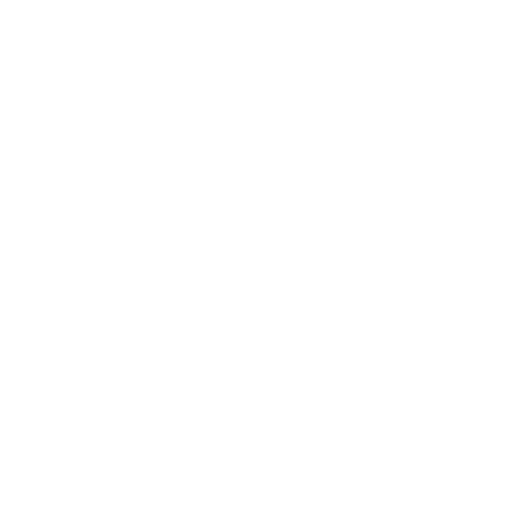
t = 0.00 s
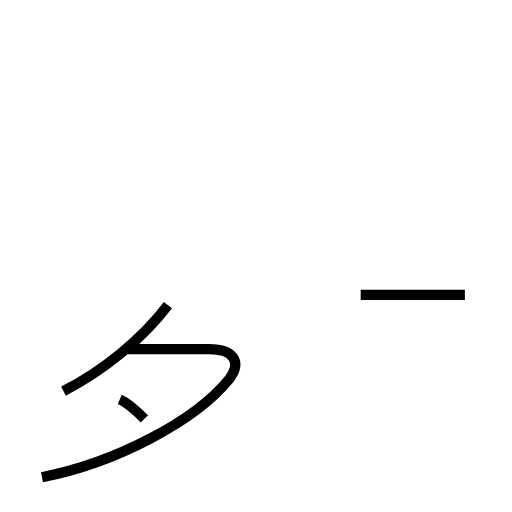
t = 1.81 s
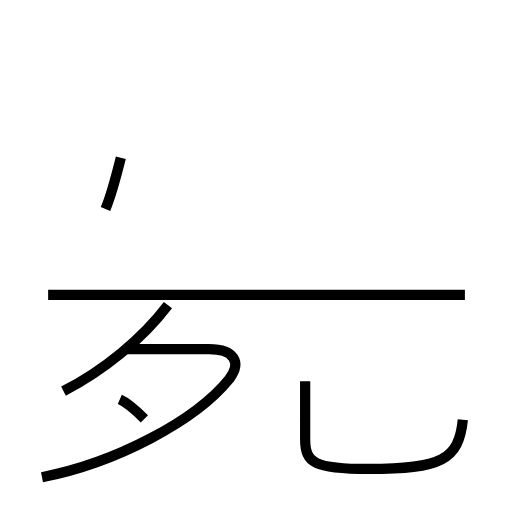
t = 3.65 s
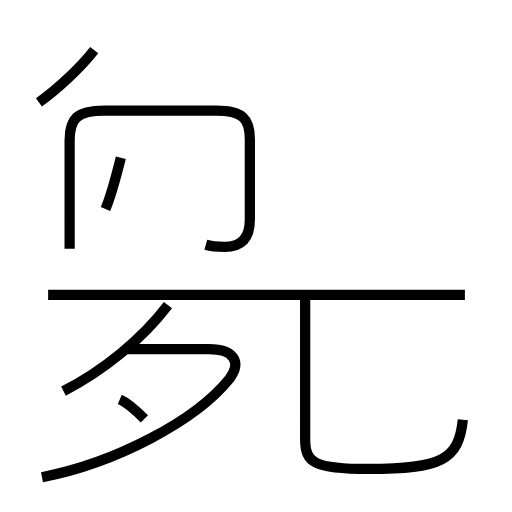
t = 5.50 s
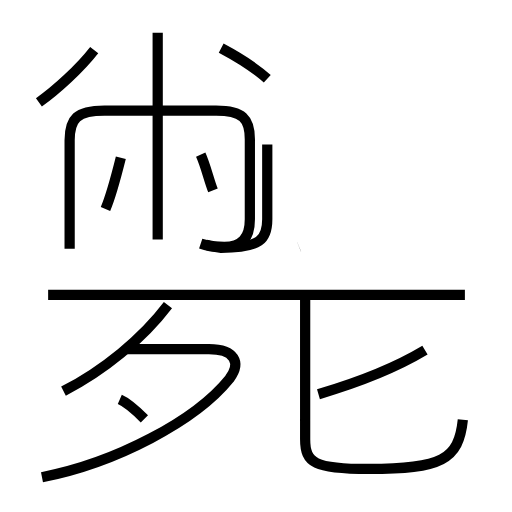
t = 7.18 s
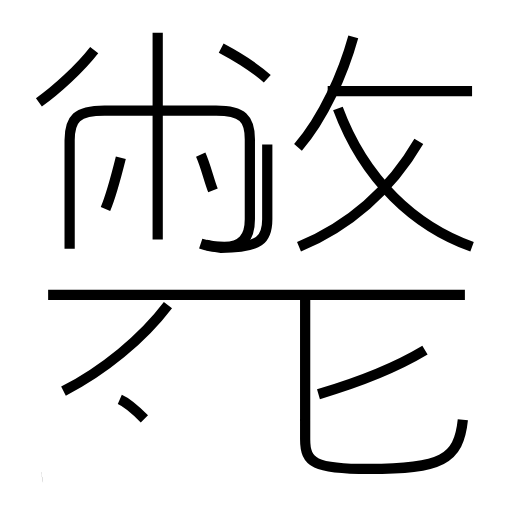
t = 9.03 s

The animated SVG that drew these frames (rendered in a browser with its animation timeline set to each time). Animation: 17 SMIL elements (animate=17); one cycle of 9.03 s.

<?xml version='1.0' encoding='utf-8'?>
<svg viewBox="0.0 -6.0 50.0 50.0" version="1.1" xmlns="http://www.w3.org/2000/svg"><rect x="-1000" y="-1000" width="2000" height="2000" stroke="white" fill="white" /><g style="fill:none;stroke:#000000;stroke-width:1"><path d="M 4.1 2.6 C 11.3 1.2 19.1 -2.9 22.4 -7.0 C 23.6 -8.6 22.9 -9.9 20.4 -9.9 L 12.4 -9.9 " transform="translate(0.0 38.0)" stroke-dasharray="33.86215018503808" stroke-dashoffset="33.86215018503808"><animate attributeName="stroke-dashoffset" from="33.86215018503808" to="0" dur="1.0158645055511424s" begin="0s; anim_end.end" fill="freeze" id="anim0" /></path><path d="M 14.1 -3.1 C 13.3 -3.9 12.4 -4.7 11.7 -5.0 " transform="translate(0.0 38.0)" stroke-dasharray="3.076012608046205" stroke-dashoffset="3.076012608046205"><animate attributeName="stroke-dashoffset" from="3.076012608046205" to="0" dur="0.09228037824138614s" begin="anim0.end" fill="freeze" id="anim1" /></path><path d="M 6.2 -5.8 C 10.1 -7.8 13.9 -10.9 16.4 -14.2 " transform="translate(0.0 38.0)" stroke-dasharray="13.317120288544587" stroke-dashoffset="13.317120288544587"><animate attributeName="stroke-dashoffset" from="13.317120288544587" to="0" dur="0.39951360865633756s" begin="anim1.end" fill="freeze" id="anim2" /></path><path d="M 45.4 -15.2 L 4.7 -15.2 " transform="translate(0.0 38.0)" stroke-dasharray="40.699999999999996" stroke-dashoffset="40.699999999999996"><animate attributeName="stroke-dashoffset" from="40.699999999999996" to="0" dur="1.2209999999999999s" begin="anim2.end" fill="freeze" id="anim3" /></path><path d="M 10.3 -23.6 C 10.9 -25.0 11.4 -27.0 11.8 -28.6 " transform="translate(0.0 38.0)" stroke-dasharray="5.225251775018752" stroke-dashoffset="5.225251775018752"><animate attributeName="stroke-dashoffset" from="5.225251775018752" to="0" dur="0.15675755325056256s" begin="anim3.end" fill="freeze" id="anim4" /></path><path d="M 45.2 -3.0 C 44.8 0.9 43.1 1.8 36.0 1.8 C 30.7 1.8 29.8 1.2 29.8 -1.1 L 29.8 -15.2 " transform="translate(0.0 38.0)" stroke-dasharray="33.82795599611605" stroke-dashoffset="33.82795599611605"><animate attributeName="stroke-dashoffset" from="33.82795599611605" to="0" dur="1.0148386798834816s" begin="anim4.end" fill="freeze" id="anim5" /></path><path d="M 3.8 -34.0 C 5.5 -35.2 7.8 -37.3 9.2 -39.1 " transform="translate(0.0 38.0)" stroke-dasharray="7.449645153878491" stroke-dashoffset="7.449645153878491"><animate attributeName="stroke-dashoffset" from="7.449645153878491" to="0" dur="0.22348935461635472s" begin="anim5.end" fill="freeze" id="anim6" /></path><path d="M 20.1 -20.1 C 20.8 -19.9 21.3 -19.9 21.9 -19.9 C 23.6 -19.9 24.4 -20.8 24.4 -22.6 L 24.4 -30.4 C 24.4 -32.4 23.7 -33.2 21.1 -33.2 L 10.2 -33.2 C 7.5 -33.2 6.8 -32.4 6.8 -30.3 L 6.8 -19.7 " transform="translate(0.0 38.0)" stroke-dasharray="45.69670260894676" stroke-dashoffset="45.69670260894676"><animate attributeName="stroke-dashoffset" from="45.69670260894676" to="0" dur="1.3709010782684028s" begin="anim6.end" fill="freeze" id="anim7" /></path><path d="M 20.8 -25.4 C 20.4 -26.4 20.1 -27.8 19.6 -28.9 " transform="translate(0.0 38.0)" stroke-dasharray="3.7021621052125493" stroke-dashoffset="3.7021621052125493"><animate attributeName="stroke-dashoffset" from="3.7021621052125493" to="0" dur="0.11106486315637648s" begin="anim7.end" fill="freeze" id="anim8" /></path><path d="M 15.4 -20.6 L 15.4 -40.8 " transform="translate(0.0 38.0)" stroke-dasharray="20.199999999999996" stroke-dashoffset="20.199999999999996"><animate attributeName="stroke-dashoffset" from="20.199999999999996" to="0" dur="0.6059999999999999s" begin="anim8.end" fill="freeze" id="anim9" /></path><path d="M 31.1 -5.5 C 34.5 -6.5 38.5 -8.0 41.5 -9.8 " transform="translate(0.0 38.0)" stroke-dasharray="11.281561443541596" stroke-dashoffset="11.281561443541596"><animate attributeName="stroke-dashoffset" from="11.281561443541596" to="0" dur="0.33844684330624786s" begin="anim9.end" fill="freeze" id="anim10" /></path><path d="M 26.1 -29.9 L 26.1 -22.6 C 26.1 -20.6 25.4 -19.8 21.6 -19.8 C 20.6 -19.9 19.9 -20.1 19.6 -20.2 " transform="translate(0.0 38.0)" stroke-dasharray="15.530215016658781" stroke-dashoffset="15.530215016658781"><animate attributeName="stroke-dashoffset" from="15.530215016658781" to="0" dur="0.4659064504997634s" begin="anim10.end" fill="freeze" id="anim11" /></path><path d="M 26.1 -36.3 C 24.9 -37.4 23.1 -38.5 21.6 -39.3 " transform="translate(0.0 38.0)" stroke-dasharray="5.421081432893107" stroke-dashoffset="5.421081432893107"><animate attributeName="stroke-dashoffset" from="5.421081432893107" to="0" dur="0.16263244298679322s" begin="anim11.end" fill="freeze" id="anim12" /></path><path d="M 29.2 -19.9 C 34.0 -21.9 38.1 -25.4 40.9 -30.2 " transform="translate(0.0 38.0)" stroke-dasharray="15.867404630547156" stroke-dashoffset="15.867404630547156"><animate attributeName="stroke-dashoffset" from="15.867404630547156" to="0" dur="0.47602213891641465s" begin="anim12.end" fill="freeze" id="anim13" /></path><path d="M 46.1 -35.1 L 32.0 -35.1 " transform="translate(0.0 38.0)" stroke-dasharray="14.100000000000001" stroke-dashoffset="14.100000000000001"><animate attributeName="stroke-dashoffset" from="14.100000000000001" to="0" dur="0.42300000000000004s" begin="anim13.end" fill="freeze" id="anim14" /></path><path d="M 46.1 -19.9 C 40.5 -21.9 35.6 -26.4 33.0 -33.4 " transform="translate(0.0 38.0)" stroke-dasharray="19.435855932098576" stroke-dashoffset="19.435855932098576"><animate attributeName="stroke-dashoffset" from="19.435855932098576" to="0" dur="0.5830756779629572s" begin="anim14.end" fill="freeze" id="anim15" /></path><path d="M 29.1 -29.6 C 31.6 -32.5 33.5 -36.8 34.5 -40.4" transform="translate(0.0 38.0)" stroke-dasharray="12.163083683827098" stroke-dashoffset="12.163083683827098"><animate attributeName="stroke-dashoffset" from="12.163083683827098" to="0" dur="0.3648925105148129s" begin="anim15.end" fill="freeze" id="anim_end" /></path></g></svg>
